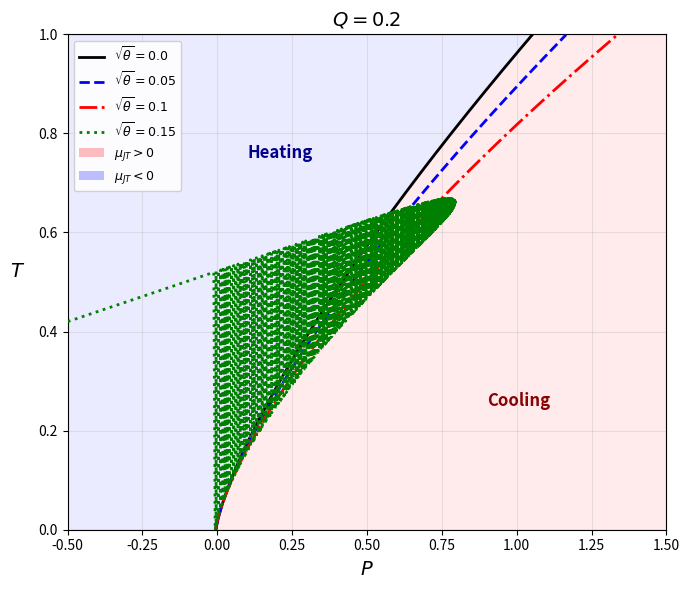

Source code (Python): (Note: this script raises an exception after producing the figure.)
import numpy as np
import matplotlib.pyplot as plt
from matplotlib.patches import Patch
from matplotlib.lines import Line2D
import warnings
warnings.filterwarnings('ignore')

pi = np.pi

# ============================================================
# Fonctions de l'article (inchangées)
# ============================================================
def r_theta(rh, sqrt_theta):
    if sqrt_theta == 0:
        return rh
    return (2*rh/pi) * np.arctan(rh / sqrt_theta)

def Q_theta(rh, sqrt_theta, Q_val):
    if sqrt_theta == 0:
        return Q_val
    x = rh / sqrt_theta
    return (2*Q_val/pi) * (np.arctan(x) - x/(1+x**2))

def chi_theta(rh, sqrt_theta, Q_val):
    if sqrt_theta == 0:
        return 0.0
    x = rh / sqrt_theta
    dQdr = (4*Q_val*rh**2*sqrt_theta) / (pi*(rh**2 + sqrt_theta**2)**2)
    dRdr = (2/pi)*np.arctan(x) + (2*rh*sqrt_theta)/(pi*(rh**2 + sqrt_theta**2))
    return dQdr / dRdr

def g_rho(rho, Qth, chi):
    return -1/(8*pi*rho**2) + Qth**2/(8*pi*rho**4) - Qth*chi/(4*pi*rho**3)

def g_prime(rho, Qth, chi):
    return 1/(4*pi*rho**3) - Qth**2/(2*pi*rho**5) + 3*Qth*chi/(4*pi*rho**4)

def T_inv_formula(rho, Qth, chi):
    return -rho**2 * g_prime(rho, Qth, chi)

def P_inv_formula(rho, Qth, chi):
    T = T_inv_formula(rho, Qth, chi)
    return T/(2*rho) + g_rho(rho, Qth, chi)

# ============================================================
# Calcul de la courbe d'inversion complète
# ============================================================
def get_inversion_curve(Q_val, sqrt_theta, rh_max=3.0, n=10000):
    rh = np.linspace(0.001, rh_max, n)
    T_list, P_list, rho_list = [], [], []
    for r in rh:
        rho = r_theta(r, sqrt_theta)
        Qth = Q_theta(r, sqrt_theta, Q_val)
        chi = chi_theta(r, sqrt_theta, Q_val)
        T = T_inv_formula(rho, Qth, chi)
        P = P_inv_formula(rho, Qth, chi)
        T_list.append(T)
        P_list.append(P)
        rho_list.append(rho)
    return np.array(T_list), np.array(P_list), np.array(rho_list), rh

# ============================================================
# Figure
# ============================================================
fig, ax = plt.subplots(figsize=(7,6))

Q_val = 1.5
colors_theta = {0.0: 'black', 0.05: 'blue', 0.10: 'red', 0.15: 'green'}
sqrt_theta_vals = [0.0, 0.05, 0.10, 0.15]
linestyles = {0.0: '-', 0.05: '--', 0.10: '-.', 0.15: ':'}

P_black = None
T_black = None
legend_items = []

for sqrt_th in sqrt_theta_vals:
    T_inv, P_inv, rho_inv, rh_inv = get_inversion_curve(Q_val, sqrt_th, rh_max=3.0)
    mask = T_inv > 0
    if np.any(mask):
        T_pos = T_inv[mask]
        P_pos = P_inv[mask]
        idx_sort = np.argsort(P_pos)
        P_pos = P_pos[idx_sort]
        T_pos = T_pos[idx_sort]
        mask_display = (P_pos > -0.5) & (P_pos < 2.0) & (T_pos < 1.0)
        if np.any(mask_display):
            # Stockage de la courbe noire (sqrt_theta = 0) pour les zones
            if sqrt_th == 0.0:
                P_black = P_pos[mask_display].copy()
                T_black = T_pos[mask_display].copy()
            
            line, = ax.plot(
                P_pos[mask_display],
                T_pos[mask_display],
                linestyle=linestyles[sqrt_th],
                color=colors_theta[sqrt_th],
                linewidth=2,
                zorder=3,
                label=fr'$\sqrt{{\theta}}={sqrt_th}$'
            )
            legend_items.append(line)

# ============================================================
# ZONES COOLING / HEATING (fill_betweenx, analogue à la figure de référence)
# ============================================================
if P_black is not None:
    xmin, xmax = -0.5, 1.5
    
    # COOLING : à droite de la courbe d'inversion (mu_JT > 0)
    ax.fill_betweenx(
        T_black, P_black, xmax,
        alpha=0.08, color='red', zorder=0
    )
    
    # HEATING : à gauche de la courbe d'inversion (mu_JT < 0)
    ax.fill_betweenx(
        T_black, xmin, P_black,
        alpha=0.08, color='blue', zorder=0
    )
    
    # Labels sur la figure
    ax.text(0.9, 0.25, 'Cooling', fontsize=12, fontweight='bold', color='darkred', zorder=4)
    ax.text(0.1, 0.75, 'Heating', fontsize=12, fontweight='bold', color='darkblue', zorder=4)

# ============================================================
# Légende avec mu_JT
# ============================================================
cool_patch = Patch(facecolor='red',   edgecolor='none', alpha=0.25, label=r'$\mu_{JT} > 0$')
heat_patch = Patch(facecolor='blue',  edgecolor='none', alpha=0.25, label=r'$\mu_{JT} < 0$')

legend_items.extend([cool_patch, heat_patch])

ax.legend(handles=legend_items, loc='upper left', fontsize=9, framealpha=0.9)

ax.set_xlabel('$P$', fontsize=14)
ax.set_ylabel('$T$', rotation=0, fontsize=14, labelpad=15)
ax.set_title(r'$Q = 0.2$', fontsize=14)

ax.grid(True, alpha=0.3)
ax.set_xlim(-0.5, 1.5)
ax.set_ylim(0, 1.0)

plt.tight_layout()
plt.savefig('/home/tahir/Downloads/inversion_Q15_analogue_ref.pdf', dpi=1200)
plt.show()
